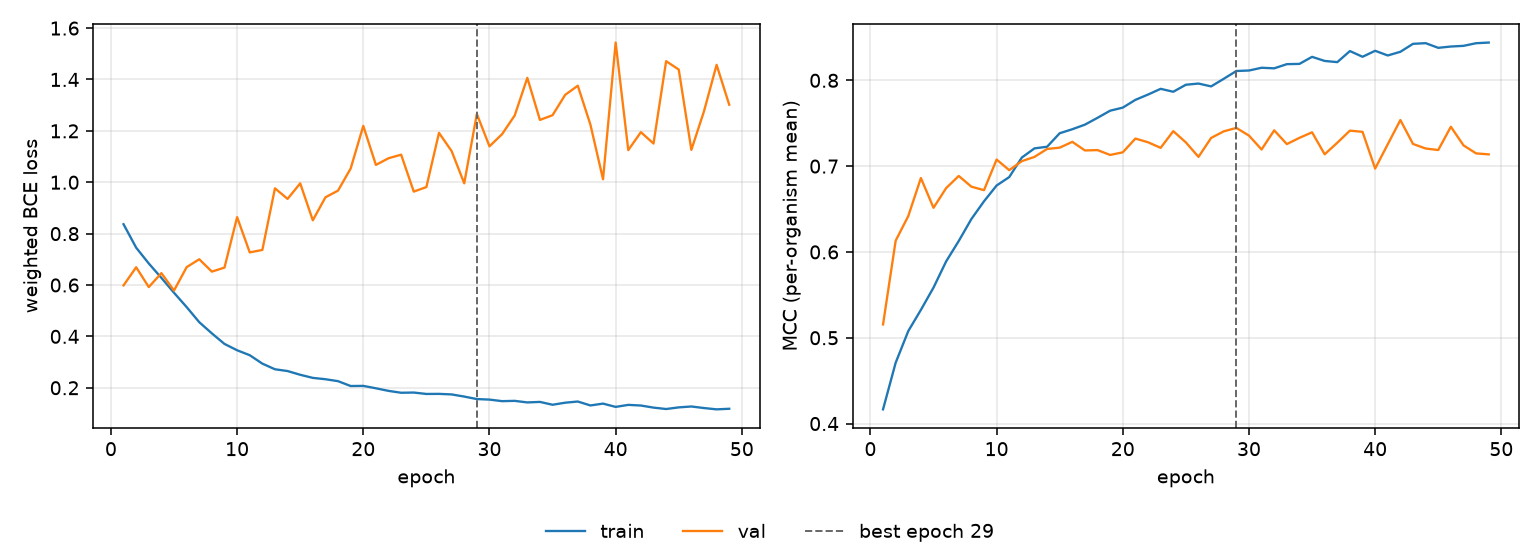

Data behind this chart, as committed beside it:
epoch, tr_loss, vl_loss, tr_mcc, vl_mcc, is_best
1, 0.8366, 0.5985, 0.4166, 0.5155, False
2, 0.7453, 0.6691, 0.4709, 0.6131, False
3, 0.6838, 0.592, 0.5078, 0.6418, False
4, 0.6278, 0.6462, 0.5325, 0.6861, False
5, 0.5698, 0.5785, 0.5585, 0.6514, False
6, 0.5141, 0.6694, 0.589, 0.6744, False
7, 0.4553, 0.7002, 0.6128, 0.6885, False
8, 0.4117, 0.6522, 0.6383, 0.6761, False
9, 0.3706, 0.6678, 0.659, 0.672, False
10, 0.3459, 0.8642, 0.6774, 0.7077, False
11, 0.3267, 0.727, 0.6872, 0.6953, False
12, 0.2939, 0.7364, 0.71, 0.7058, False
13, 0.272, 0.9764, 0.7207, 0.7108, False
14, 0.265, 0.9352, 0.7226, 0.72, False
15, 0.2505, 0.9956, 0.7383, 0.7215, False
16, 0.2384, 0.8518, 0.743, 0.7283, False
17, 0.2332, 0.9413, 0.7483, 0.7183, False
18, 0.2256, 0.9675, 0.7563, 0.7187, False
19, 0.2068, 1.054, 0.7646, 0.713, False
20, 0.2073, 1.219, 0.7682, 0.7161, False
21, 0.1979, 1.067, 0.7772, 0.7321, False
22, 0.1878, 1.093, 0.7834, 0.7278, False
23, 0.1805, 1.107, 0.7901, 0.7213, False
24, 0.1813, 0.9636, 0.7867, 0.7408, False
25, 0.1758, 0.9812, 0.7948, 0.7276, False
26, 0.1762, 1.192, 0.7962, 0.7108, False
27, 0.1741, 1.121, 0.7929, 0.7328, False
28, 0.1657, 0.9958, 0.8018, 0.7405, False
29, 0.156, 1.266, 0.8108, 0.7445, True
30, 0.1539, 1.14, 0.8114, 0.7356, False
31, 0.1479, 1.187, 0.8146, 0.7194, False
32, 0.149, 1.26, 0.814, 0.7417, False
33, 0.1429, 1.406, 0.8188, 0.7257, False
34, 0.1449, 1.243, 0.8191, 0.733, False
35, 0.1338, 1.261, 0.8273, 0.7394, False
36, 0.1418, 1.34, 0.8226, 0.7138, False
37, 0.1464, 1.376, 0.8212, 0.7273, False
38, 0.1311, 1.224, 0.8341, 0.7413, False
39, 0.1383, 1.012, 0.8274, 0.74, False
40, 0.1255, 1.544, 0.8344, 0.6972, False
41, 0.1334, 1.125, 0.8289, 0.7255, False
42, 0.1308, 1.195, 0.8332, 0.7537, False
43, 0.1227, 1.151, 0.8425, 0.7258, False
44, 0.1172, 1.471, 0.8433, 0.7205, False
45, 0.1236, 1.439, 0.8378, 0.7188, False
46, 0.1271, 1.126, 0.8394, 0.7459, False
47, 0.121, 1.276, 0.8402, 0.7242, False
48, 0.1159, 1.457, 0.8432, 0.7148, False
49, 0.1182, 1.302, 0.844, 0.7137, False
